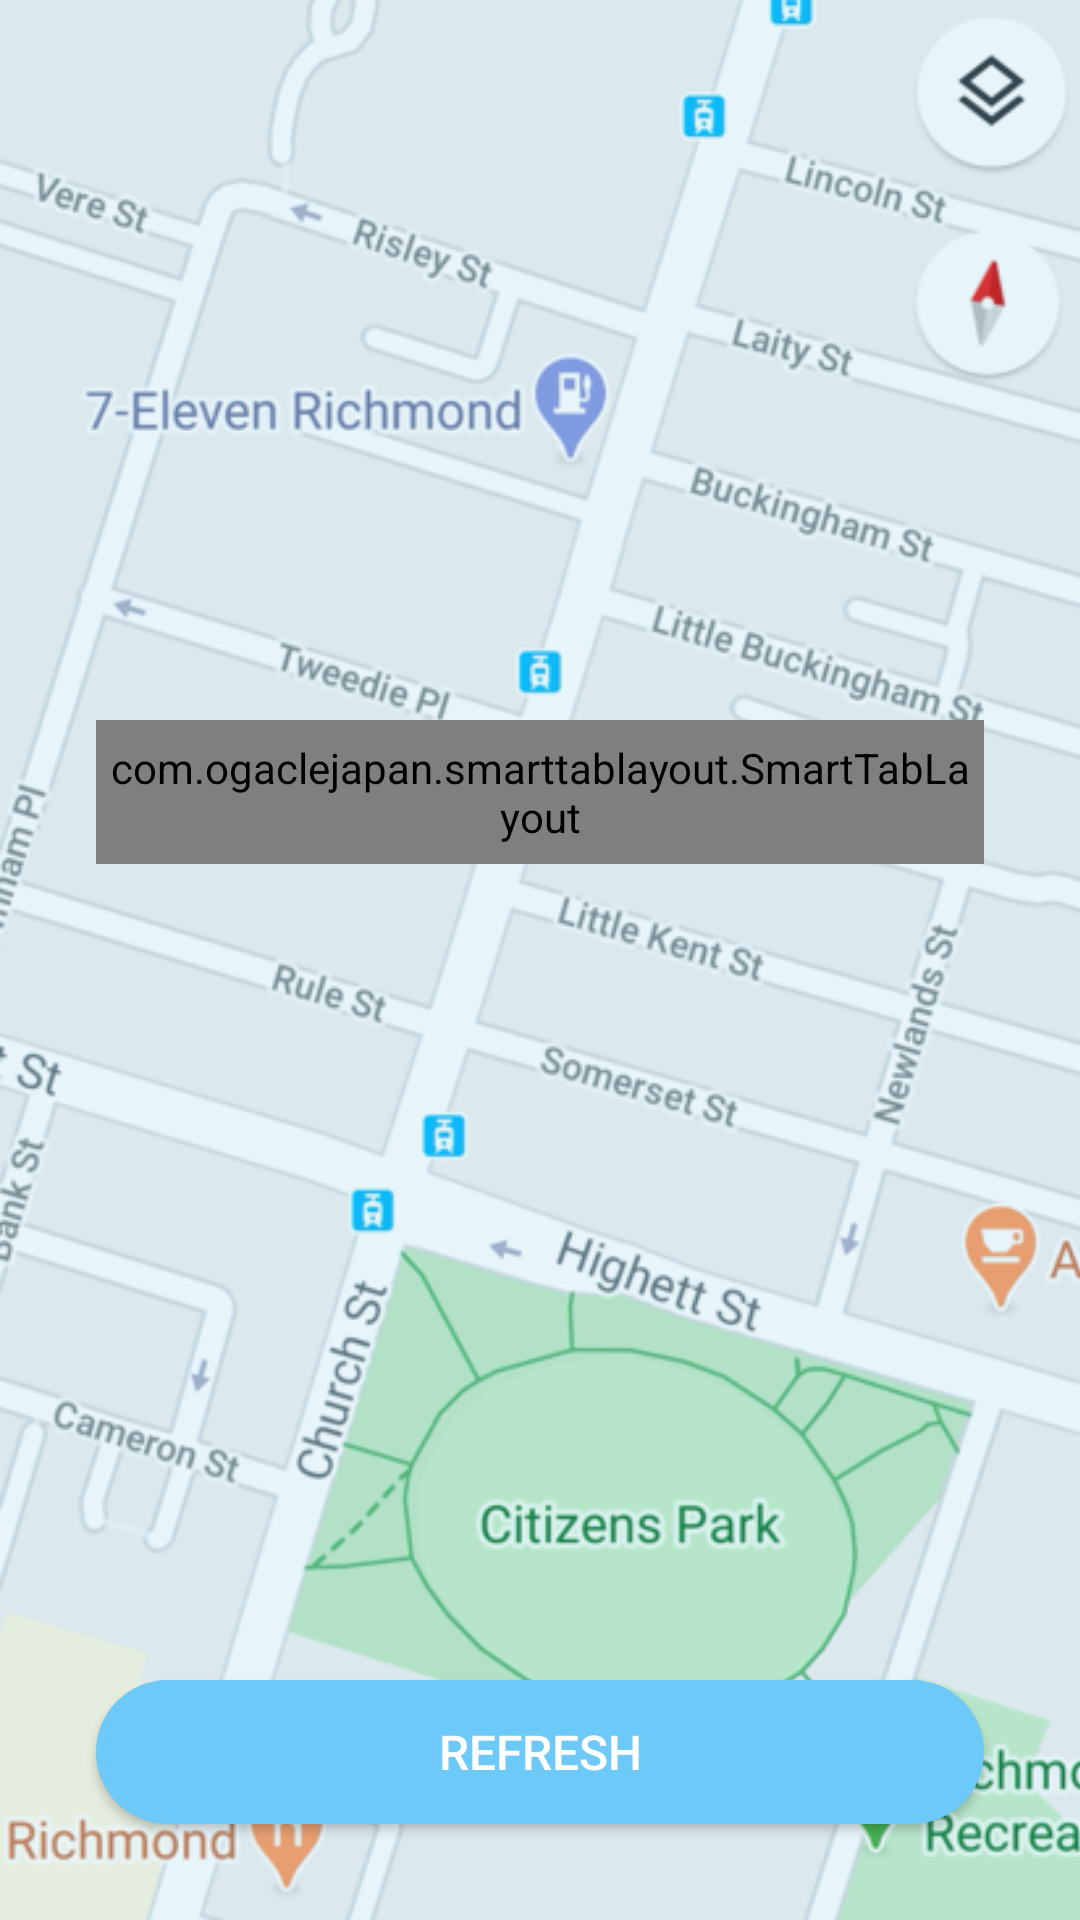

Produce the Android XML layout that renders to this screen, including the resource entries it uses.
<!-- AndroidManifest.xml: application theme AppTheme -->
<!-- res/layout/activity_main.xml -->
<?xml version="1.0" encoding="utf-8"?>
<androidx.coordinatorlayout.widget.CoordinatorLayout
    android:id="@+id/coordinatorLayout"
    xmlns:android="http://schemas.android.com/apk/res/android"
    android:layout_width="match_parent"
    android:layout_height="match_parent"
    android:orientation="vertical"
    android:fitsSystemWindows="true">

    <include layout="@layout/app_content" />

</androidx.coordinatorlayout.widget.CoordinatorLayout>
<!-- res/layout/app_content.xml (included above) -->
<?xml version="1.0" encoding="utf-8"?>
<androidx.constraintlayout.widget.ConstraintLayout
    xmlns:android="http://schemas.android.com/apk/res/android"
    xmlns:tools="http://schemas.android.com/tools"
    android:layout_width="fill_parent"
    android:layout_height="fill_parent"
    app:layout_dodgeInsetEdges = "bottom"
    xmlns:app="http://schemas.android.com/apk/res-auto"
    android:background="@color/colorPrimary"
    tools:context="au.com.realestate.hometime.view.MainActivity">

    <ImageView
        android:layout_width="match_parent"
        android:layout_height="match_parent"
        android:src="@drawable/map"
        android:scaleType="centerCrop"
        />

    <View
        android:id="@+id/bg_content"
        android:layout_width="0dp"
        android:layout_height="0dp"
        app:layout_constraintBottom_toBottomOf="parent"
        app:layout_constraintStart_toStartOf="parent"
        app:layout_constraintEnd_toEndOf="parent"
        android:background="@drawable/bg_content"
        android:layout_marginStart="@dimen/base_dimen_4"
        android:layout_marginEnd="@dimen/base_dimen_4"
        android:layout_marginBottom="@dimen/base_dimen_4"
        app:layout_constraintTop_toTopOf="@id/view_fake_margin"
        />

    <Button
        android:id="@+id/btn_refresh"
        android:layout_width="0dp"
        android:layout_height="wrap_content"
        android:text="@string/refresh"
        style="@style/ButtonPrimary"
        app:layout_constraintBottom_toBottomOf="parent"
        android:layout_marginBottom="@dimen/base_dimen_8"
        app:layout_constraintStart_toStartOf="@id/bg_content"
        app:layout_constraintEnd_toEndOf="@id/bg_content"
        android:layout_marginStart="@dimen/base_dimen_4"
        android:layout_marginEnd="@dimen/base_dimen_4"
        />
    <androidx.viewpager.widget.ViewPager
        android:id="@+id/viewpager"
        android:layout_width="0dp"
        android:layout_height="240dp"
        app:layout_constraintBottom_toTopOf="@id/btn_refresh"
        app:layout_constraintStart_toStartOf="@id/bg_content"
        app:layout_constraintEnd_toEndOf="@id/bg_content"
        android:layout_marginBottom="@dimen/base_dimen_4"
        />

    <com.ogaclejapan.smarttablayout.SmartTabLayout
        xmlns:android="http://schemas.android.com/apk/res/android"
        xmlns:app="http://schemas.android.com/apk/res-auto"
        android:id="@+id/view_pager_tab"
        android:layout_width="match_parent"
        android:layout_height="@dimen/tab_height"
        android:clipToPadding="false"
        android:paddingLeft="4dp"
        android:paddingRight="4dp"
        app:stl_defaultTabTextColor="@color/black"
        app:stl_defaultTabTextHorizontalPadding="18dp"
        app:stl_dividerColor="@color/transparent"
        app:stl_dividerThickness="0dp"
        app:stl_indicatorColor="@color/primaryDark_20"
        app:stl_indicatorCornerRadius="18dp"
        app:stl_indicatorGravity="center"
        app:stl_indicatorInterpolation="smart"
        app:stl_indicatorThickness="36dp"
        app:stl_underlineColor="@color/transparent"
        app:stl_underlineThickness="0dp"
        android:layout_marginBottom="@dimen/base_dimen_4"
        app:layout_constraintBottom_toTopOf="@id/viewpager"
        android:layout_marginStart="@dimen/base_dimen_8"
        android:layout_marginEnd="@dimen/base_dimen_8"
        />

    <View
        android:id="@+id/view_fake_margin"
        android:layout_width="1dp"
        android:layout_height="@dimen/base_dimen_2"
        app:layout_constraintStart_toStartOf="parent"
        app:layout_constraintBottom_toTopOf="@id/view_pager_tab"
        />

</androidx.constraintlayout.widget.ConstraintLayout>
<!-- resources referenced by this layout -->
<resources>
  <color name="black">#000</color>
  <color name="colorPrimary">#6DC9F7</color>
  <color name="primaryDark_20">#330F92D4</color>
  <color name="transparent">#00000000</color>
  <dimen name="base_dimen_2">8dp</dimen>
  <dimen name="base_dimen_4">16dp</dimen>
  <dimen name="base_dimen_8">32dp</dimen>
  <dimen name="tab_height">48dp</dimen>
  <!-- drawable map: png bitmap (drawable, 215379 bytes) -->
  <string name="refresh">Refresh</string>
  <style name="ButtonPrimary">
          <item name="android:background">@drawable/bg_button</item>
          <item name="android:textColor">@color/white</item>
          <item name="android:textSize">16sp</item>
          <item name="android:foreground">?attr/selectableItemBackground</item>
      </style>
  <style name="AppTheme" parent="Theme.AppCompat.Light.NoActionBar">
          
          <item name="colorPrimary">@color/colorPrimary</item>
          <item name="colorPrimaryDark">@color/colorPrimaryDark</item>
          <item name="colorAccent">@color/colorAccent</item>
      </style>
  <!-- drawable bg_button (drawable) -->
  <?xml version="1.0" encoding="utf-8"?>
  <selector xmlns:android="http://schemas.android.com/apk/res/android">
      <item android:state_pressed="true">
          <shape>
              <corners android:radius="16dp" />
              <solid android:color="@color/colorPrimaryDark" />
          </shape>
      </item>
  
      <item>
          <shape>
              <corners android:radius="25dp" />
              <solid android:color="@color/colorPrimary" />
          </shape>
      </item>
  
  </selector>
  <color name="white">#FFFFFF</color>
  <color name="colorPrimaryDark">#0F92D4</color>
  <color name="colorAccent">#FF4081</color>
</resources>
